Run: headless pygame with SDL's dummy video driver; simulated clock (each Clock.tick advances the game by its frame time, no real sleeping); random seed 0; keys injected as events and as key.get_pressed() state; no mouse input.
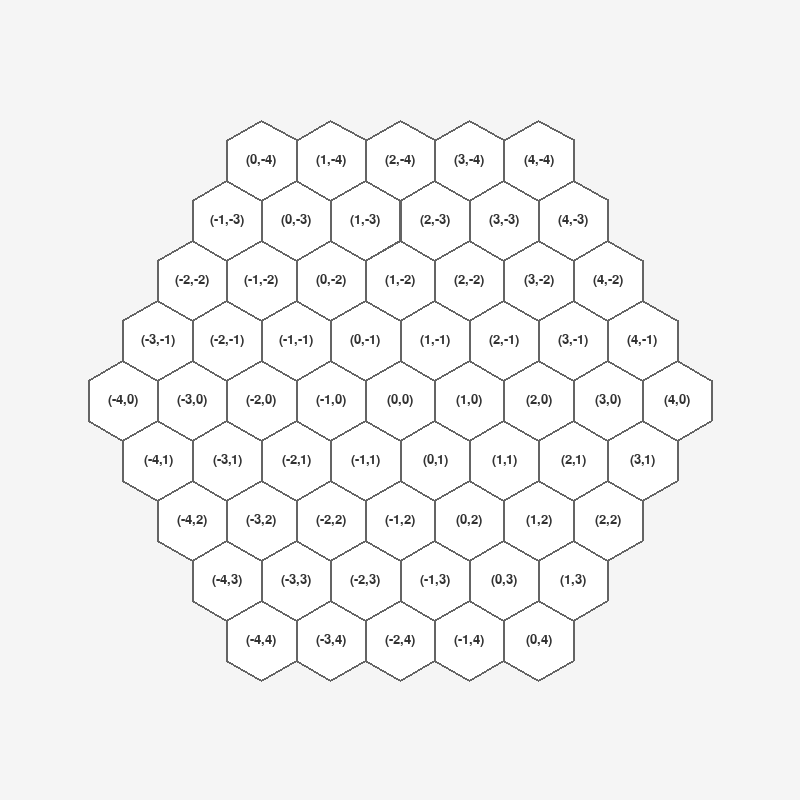
Frame 1 of 4 · flips 1–60 · no input
Frame 2 of 4 · flips 61–180 · tapped SPACE, RETURN · held RIGHT (→), D · screen unchanged from frame 1, image omitted
Frame 3 of 4 · flips 181–300 · held DOWN (↓), S · screen unchanged from frame 2, image omitted
Frame 4 of 4 · flips 301–420 · held LEFT (←), A, UP (↑), W · screen unchanged from frame 3, image omitted

The pygame program that drew these frames:

import pygame
import math

class HexagonalCalendar:
    def __init__(self):
        pygame.init()
        self.WIDTH = 800
        self.HEIGHT = 800
        self.HEX_SIZE = 40
        self.CENTER_X = self.WIDTH // 2
        self.CENTER_Y = self.HEIGHT // 2
        
        self.BACKGROUND = (245, 245, 245)
        self.GRID_COLOR = (100, 100, 100)
        self.CELL_COLOR = (255, 255, 255)
        self.TEXT_COLOR = (50, 50, 50)
        
        self.screen = pygame.display.set_mode((self.WIDTH, self.HEIGHT))
        self.font = pygame.font.Font(None, 20)
        pygame.display.set_caption("Calendrier Perpétuel")

    def draw_hexagon_with_coords(self, x, y, size, q, r, color):
        # Dessine l'hexagone
        points = []
        for i in range(6):
            angle_deg = 60 * i + 30
            angle_rad = math.pi / 180 * angle_deg
            point_x = x + size * math.cos(angle_rad)
            point_y = y + size * math.sin(angle_rad)
            points.append((point_x, point_y))
        pygame.draw.polygon(self.screen, color, points)
        pygame.draw.polygon(self.screen, self.GRID_COLOR, points, 2)
        
        # Ajoute les coordonnées
        coords_text = f"({q},{r})"
        text_surface = self.font.render(coords_text, True, self.TEXT_COLOR)
        text_rect = text_surface.get_rect(center=(x, y))
        self.screen.blit(text_surface, text_rect)

    def get_hex_coordinates(self, radius):
        coordinates = []
        for q in range(-radius, radius + 1):
            r1 = max(-radius, -q - radius)
            r2 = min(radius, -q + radius)
            for r in range(r1, r2 + 1):
                coordinates.append((q, r))
        return coordinates

    def axial_to_pixel(self, q, r):
        x = self.HEX_SIZE * (math.sqrt(3) * q + math.sqrt(3)/2 * r)
        y = self.HEX_SIZE * (3/2 * r)
        return (x + self.CENTER_X, y + self.CENTER_Y)

    def draw_grid(self):
        self.screen.fill(self.BACKGROUND)
        
        coords = self.get_hex_coordinates(4)
        for q, r in coords:
            x, y = self.axial_to_pixel(q, r)
            self.draw_hexagon_with_coords(x, y, self.HEX_SIZE, q, r, self.CELL_COLOR)

    def run(self):
        running = True
        while running:
            for event in pygame.event.get():
                if event.type == pygame.QUIT:
                    running = False
                    
            self.draw_grid()
            pygame.display.flip()
            
        pygame.quit()

if __name__ == "__main__":
    calendar = HexagonalCalendar()
    calendar.run()
